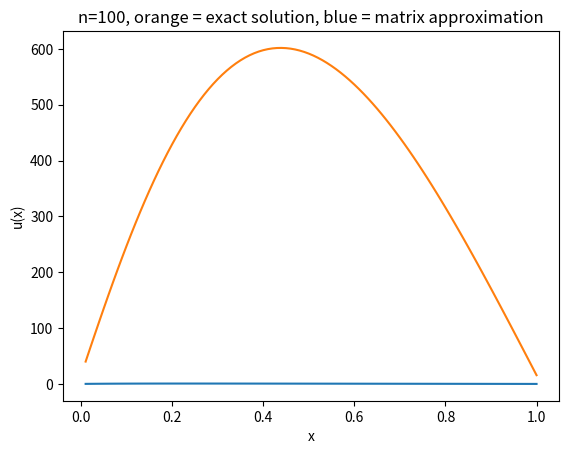

Write the Python code that produced this figure.



import numpy as np

import matplotlib.pyplot as plt

#superdiagonal -1, 2, -1
#superdiagonal a,b,c

#length 10, 100, 1000



#C=np.tile(10,A)
#print(B)

#Av=g

#så b er verdiene til u(x) i de 10 punktene

def f(x):
    return 1-(1-np.exp(-10))*x-np.exp(-10*x)

#x=1/10 u(x) = 0.532


q=np.array([1/100,
2/100,
3/100,
4/100,
5/100,
6/100,
7/100,
8/100,
9/100,
10/100,
11/100,
12/100,
13/100,
14/100,
15/100,
16/100,
17/100,
18/100,
19/100,
20/100,
21/100,
22/100,
23/100,
24/100,
25/100,
26/100,
27/100,
28/100,
29/100,
30/100,
31/100,
32/100,
33/100,
34/100,
35/100,
36/100,
37/100,
38/100,
39/100,
40/100,
41/100,
42/100,
43/100,
44/100,
45/100,
46/100,
47/100,
48/100,
49/100,
50/100,
51/100,
52/100,
53/100,
54/100,
55/100,
56/100,
57/100,
58/100,
59/100,
60/100,
61/100,
62/100,
63/100,
64/100,
65/100,
66/100,
67/100,
68/100,
69/100,
70/100,
71/100,
72/100,
73/100,
74/100,
75/100,
76/100,
77/100,
78/100,
79/100,
80/100,
81/100,
82/100,
83/100,
84/100,
85/100,
86/100,
87/100,
88/100,
89/100,
90/100,
91/100,
92/100,
93/100,
94/100,
95/100,
96/100,
97/100,
98/100,
99/100,
100/100])

list1=f(q)

bb=list1 #lengde 10

plt.plot(q,f(q))


#Aa = b


a = -1
b=2
c=-1


nn=100

A = np.linspace(0,0,nn)
B = np.linspace(0,0,nn)
C = np.linspace(0,0,nn)
D = np.linspace(0,0,nn)

#A=np.array([a,a,0,0])
#B=np.array([a,b,b,0])
#C=np.array([0,b,a,a])
#D=np.array([0,0,a,0])


#E=np.array([A,B,C,D])

E=np.array([A]*100)

'''
E[0][0]=a
E[0][1]=a

E[1][0]=a
E[1][1]=b
E[1][2]=b

E[2][0]=0
E[2][1]=b
E[2][2]=a
E[2][3]=a

E[3][0]=0
E[3][1]=0
E[3][2]=a

'''

np.fill_diagonal(E, [2, 2, 2])

qqq=[]
for kk in range(101):
    qqq.append((3*kk-2))


for i in range(99): #15-1
    E[i][i+1]=-1









qq=[]
for k in range(101):
    qq.append((3*k-1))
    
    
for j in range(100): #for 15 samme som array
    E[j][j-1]=-1





#print(qq)
 #3*i-1
   


Einv=np.linalg.inv(E)

qq=(np.dot(Einv,bb))
plt.plot(q,qq)
plt.xlabel("x")
plt.ylabel("u(x)")
plt.title("n=100, orange = exact solution, blue = matrix approximation")
plt.show()
plt.show()

#print(q[0])

#print(E)

'''
[[-1 -1  0  0 0]
 [-1  2  2  0 0]
 [ 0  2 -1 -1 0]
 [ 0  0 -1  0 0]
 [ 0  0 0  0 0]]

'''







